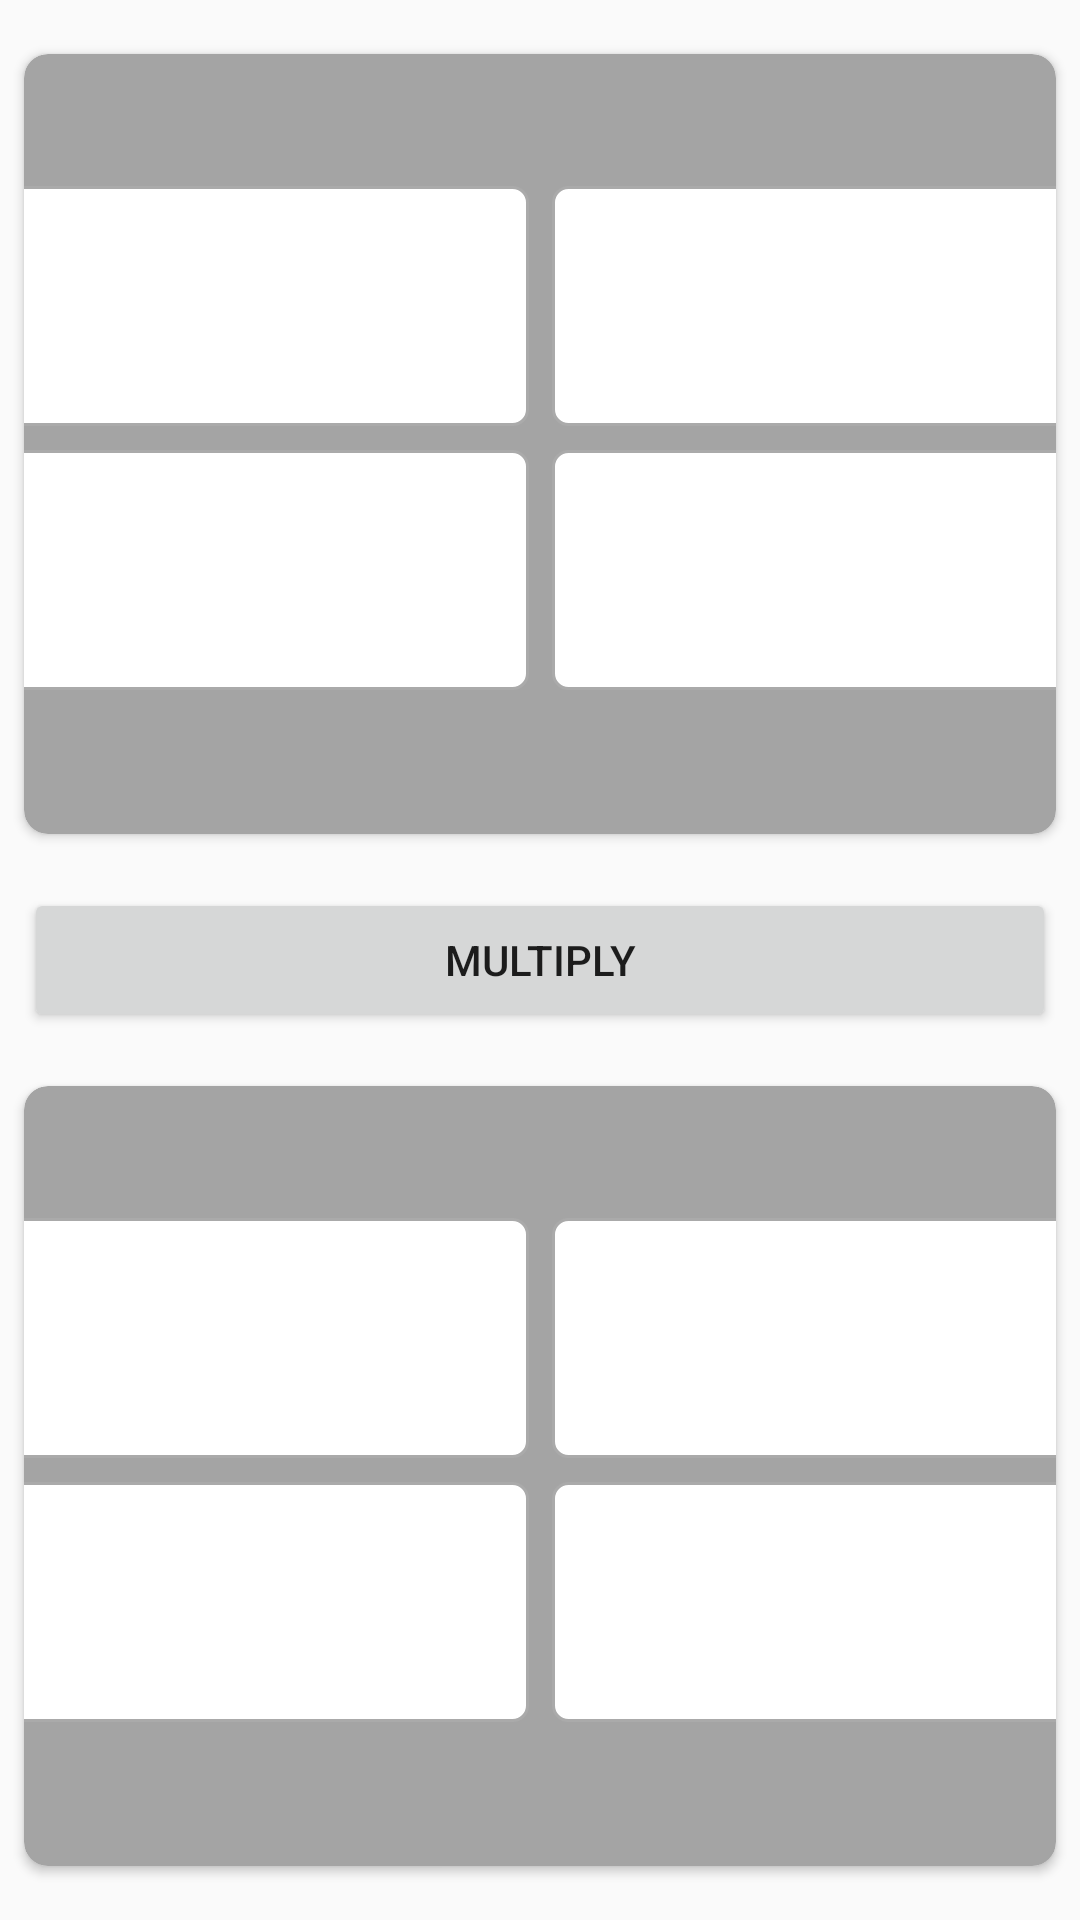

Android layout source for this screen:
<!-- AndroidManifest.xml: application theme AppTheme -->
<!-- res/layout/home_controller_layout.xml -->
<?xml version="1.0" encoding="utf-8"?>
<androidx.constraintlayout.widget.ConstraintLayout
    android:id="@+id/home"
    xmlns:android="http://schemas.android.com/apk/res/android"
    xmlns:app="http://schemas.android.com/apk/res-auto"
    xmlns:tools="http://schemas.android.com/tools"
    android:layout_width="match_parent"
    android:layout_height="match_parent">

    <androidx.cardview.widget.CardView
        android:id="@+id/cv_top"
        android:layout_margin="8dp"
        app:cardCornerRadius="8dp"
        app:cardBackgroundColor="@color/colorCardView"
        android:layout_width="match_parent"
        android:layout_height="260dp"
        app:layout_constraintTop_toTopOf="parent"
        app:layout_constraintBottom_toTopOf="@+id/btn_multiply">

        <androidx.constraintlayout.widget.ConstraintLayout
            android:layout_width="wrap_content"
            android:layout_height="wrap_content">

            <EditText
                android:id="@+id/et_top_first"
                style="@style/et_box"
                android:inputType="number"
                android:layout_marginTop="44dp"
                android:layout_marginLeft="16dp"
                app:layout_constraintTop_toTopOf="parent"
                app:layout_constraintBottom_toTopOf="@+id/et_top_third"
                app:layout_constraintLeft_toLeftOf="parent"
                app:layout_constraintRight_toLeftOf="@id/et_top_second"/>

            <EditText
                android:id="@+id/et_top_second"
                style="@style/et_box"
                android:inputType="number"
                android:layout_marginTop="44dp"
                android:layout_marginLeft="8dp"
                android:layout_marginRight="16dp"
                app:layout_constraintTop_toTopOf="parent"
                app:layout_constraintRight_toRightOf="parent"
                app:layout_constraintLeft_toRightOf="@id/et_top_first"/>

            <EditText
                android:id="@+id/et_top_third"
                style="@style/et_box"
                android:inputType="number"
                android:layout_marginTop="8dp"
                android:layout_marginLeft="16dp"
                app:layout_constraintTop_toBottomOf="@id/et_top_first"
                app:layout_constraintLeft_toLeftOf="parent"
                app:layout_constraintRight_toLeftOf="@id/et_top_fourth"/>

            <EditText
                android:id="@+id/et_top_fourth"
                style="@style/et_box"
                android:inputType="number"
                android:layout_marginTop="8dp"
                android:layout_marginLeft="8dp"
                android:layout_marginRight="16dp"
                app:layout_constraintTop_toBottomOf="@id/et_top_second"
                app:layout_constraintRight_toRightOf="parent"
                app:layout_constraintLeft_toRightOf="@id/et_top_third"/>

        </androidx.constraintlayout.widget.ConstraintLayout>

    </androidx.cardview.widget.CardView>

    <Button
        android:id="@+id/btn_multiply"
        android:layout_margin="8dp"
        android:layout_width="match_parent"
        android:layout_height="wrap_content"
        android:text="@string/multiply"
        app:layout_constraintBottom_toBottomOf="parent"
        app:layout_constraintLeft_toLeftOf="parent"
        app:layout_constraintRight_toRightOf="parent"
        app:layout_constraintTop_toTopOf="parent" />

    <androidx.cardview.widget.CardView
        android:layout_margin="8dp"
        app:cardCornerRadius="8dp"
        app:cardBackgroundColor="@color/colorCardView"
        android:layout_width="match_parent"
        android:layout_height="260dp"
        app:layout_constraintTop_toBottomOf="@+id/btn_multiply"
        app:layout_constraintBottom_toBottomOf="parent">


        <androidx.constraintlayout.widget.ConstraintLayout
            android:layout_width="wrap_content"
            android:layout_height="wrap_content">

            <EditText
                android:id="@+id/et_bottom_first"
                style="@style/et_box"
                android:inputType="number"
                android:layout_marginTop="44dp"
                android:layout_marginLeft="16dp"
                app:layout_constraintTop_toTopOf="parent"
                app:layout_constraintBottom_toTopOf="@+id/et_bottom_third"
                app:layout_constraintLeft_toLeftOf="parent"
                app:layout_constraintRight_toLeftOf="@id/et_bottom_second"/>

            <EditText
                android:id="@+id/et_bottom_second"
                style="@style/et_box"
                android:inputType="number"
                android:layout_marginTop="44dp"
                android:layout_marginLeft="8dp"
                android:layout_marginRight="16dp"
                app:layout_constraintTop_toTopOf="parent"
                app:layout_constraintRight_toRightOf="parent"
                app:layout_constraintLeft_toRightOf="@id/et_bottom_first"/>

            <EditText
                android:id="@+id/et_bottom_third"
                style="@style/et_box"
                android:inputType="number"
                android:layout_marginTop="8dp"
                android:layout_marginLeft="16dp"
                app:layout_constraintTop_toBottomOf="@id/et_bottom_first"
                app:layout_constraintLeft_toLeftOf="parent"
                app:layout_constraintRight_toLeftOf="@id/et_bottom_fourth"/>

            <EditText
                android:id="@+id/et_bottom_fourth"
                style="@style/et_box"
                android:inputType="number"
                android:layout_marginTop="8dp"
                android:layout_marginLeft="8dp"
                android:layout_marginRight="16dp"
                app:layout_constraintTop_toBottomOf="@id/et_bottom_second"
                app:layout_constraintRight_toRightOf="parent"
                app:layout_constraintLeft_toRightOf="@id/et_bottom_third"/>

        </androidx.constraintlayout.widget.ConstraintLayout>

    </androidx.cardview.widget.CardView>

</androidx.constraintlayout.widget.ConstraintLayout>
<!-- resources referenced by this layout -->
<resources>
  <color name="colorCardView">#A4A4A4</color>
  <string name="multiply">Multiply</string>
  <style name="et_box">
          <item name="android:gravity">center_horizontal</item>
          <item name="android:textSize">60sp</item>
          <item name="android:background">@drawable/edit_text_background</item>
          <item name="android:layout_width">180dp</item>
          <item name="android:layout_height">0dp</item>
      </style>
  <style name="AppTheme" parent="Theme.AppCompat.Light.DarkActionBar">
          
          <item name="colorPrimary">@color/colorPrimary</item>
          <item name="colorPrimaryDark">@color/colorPrimaryDark</item>
          <item name="colorAccent">@color/colorAccent</item>
      </style>
  <!-- drawable edit_text_background (drawable) -->
  <?xml version="1.0" encoding="utf-8"?>
  <selector xmlns:android="http://schemas.android.com/apk/res/android">
      <item>
          <shape android:shape="rectangle">
              <solid android:color="@color/cardview_light_background"/>
              <corners android:radius="5dp"/>
              <stroke
                  android:width="1dp"
                  android:color="@android:color/darker_gray"/>
          </shape>
      </item>
  </selector>
  <color name="colorPrimary">#263238</color>
  <color name="colorPrimaryDark">#000A12</color>
  <color name="colorAccent">#4F5B62</color>
</resources>
